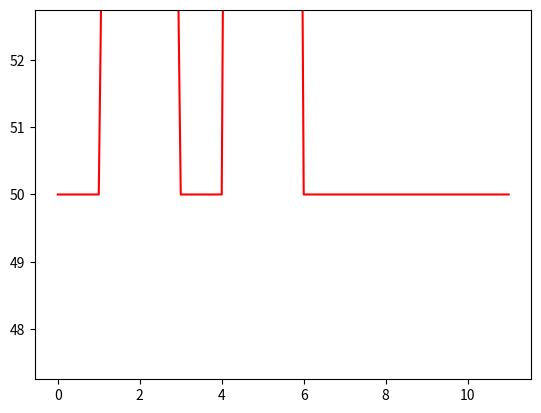

Here is the Python script that generated this plot:
import numpy as np
import scipy.optimize as opt
import matplotlib.pyplot as plt
import time

x = np.arange(12)
X0 = np.array([50, 50, 50, 50, 50, 50 ,50, 50, 50, 50, 50, 50])

fig = plt.figure()
ax = fig.add_subplot(111)
line1,=ax.plot(x, X0, 'r-')

plt.show()

time.sleep(2)
X1 = np.array([50, 50, 100, 50, 50, 150 ,50, 50, 50, 50, 50, 50])

line1.set_ydata(X1)
fig.canvas.draw()

plt.show()
